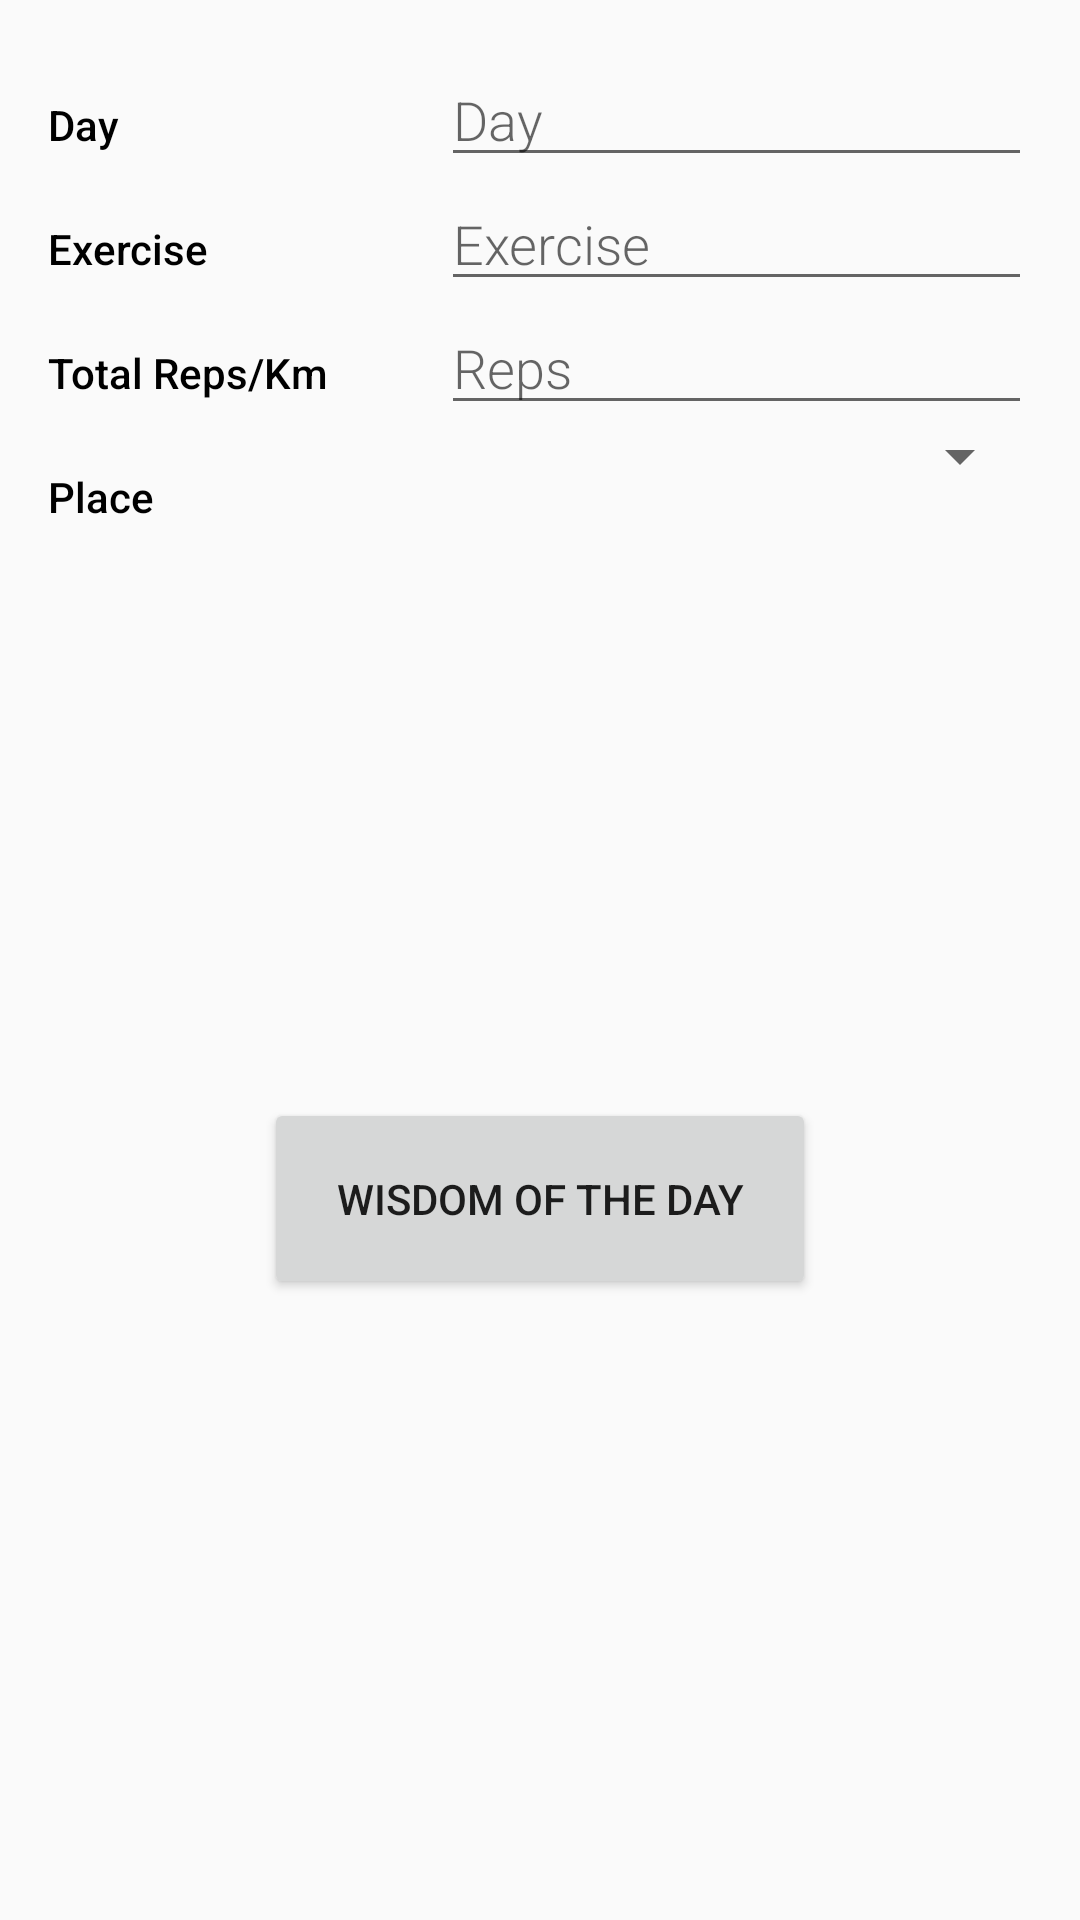

Reconstruct the res/layout file that produces this screen, plus the resources it refers to.
<!-- AndroidManifest.xml: activity theme AppTheme -->
<!-- res/layout/activity_editor.xml -->
<?xml version="1.0" encoding="utf-8"?>
<LinearLayout xmlns:android="http://schemas.android.com/apk/res/android"
    xmlns:tools="http://schemas.android.com/tools"
    android:layout_width="match_parent"
    android:layout_height="match_parent"
    android:orientation="vertical"
    android:padding="@dimen/padListItem"
    tools:context=".EditorActivity">

    
    <LinearLayout style="@style/linearLayoutEditor">

        
        <TextView
            style="@style/CategoryStyle"
            android:text="@string/category_day_of_week" />

        
        <EditText
            android:id="@+id/edit_exercise_day"
            style="@style/EditorFieldStyle"
            android:ems="10"
            android:hint="@string/category_day_of_week" />

    </LinearLayout>

    
    <LinearLayout style="@style/linearLayoutEditor">

        
        <TextView
            style="@style/CategoryStyle"
            android:text="@string/category_exercise" />

        
        <EditText
            android:id="@+id/edit_exercise_name"
            style="@style/EditorFieldStyle"
            android:hint="@string/hint_exercise_name"
            android:inputType="textCapWords" />

    </LinearLayout>

    
    <LinearLayout style="@style/linearLayoutEditor">

        
        <TextView
            style="@style/CategoryStyle"
            android:text="@string/category_measurement" />

        
        <EditText
            android:id="@+id/edit_exercise_reps"
            style="@style/EditorFieldStyle"
            android:hint="@string/hint_exercise_reps"
            android:inputType="number" />

    </LinearLayout>

    
    <LinearLayout style="@style/linearLayoutEditor">

        
        <TextView
            style="@style/CategoryStyle"
            android:text="@string/category_place" />

        
        <Spinner
            android:id="@+id/spinner_place"
            style="@style/EditorFieldStyle"
            android:spinnerMode="dropdown" />

    </LinearLayout>

    
    <RelativeLayout
        android:layout_width="match_parent"
        android:layout_height="match_parent"
        android:orientation="vertical">

        
        <Button
            android:id="@+id/button1"
            android:layout_width="wrap_content"
            android:layout_height="wrap_content"
            android:layout_centerInParent="true"
            android:padding="@dimen/padToastButton"
            android:text="@string/wisdom_of_the_day" />

    </RelativeLayout>

</LinearLayout>
<!-- resources referenced by this layout -->
<resources>
  <dimen name="padListItem">16dp</dimen>
  <dimen name="padToastButton">24dp</dimen>
  <string name="category_day_of_week">Day</string>
  <string name="category_exercise">Exercise</string>
  <string name="category_measurement">Total Reps/Km</string>
  <string name="category_place">Place</string>
  <string name="hint_exercise_name">Exercise</string>
  <string name="hint_exercise_reps">Reps</string>
  <string name="wisdom_of_the_day">Wisdom of the day</string>
  <style name="CategoryStyle">
          <item name="android:layout_height">wrap_content</item>
          <item name="android:layout_width">0dp</item>
          <item name="android:layout_weight">2</item>
          <item name="android:paddingTop">@dimen/padTopEachCategoryInEditor</item>
          <item name="android:textColor">@color/primaryTextColor</item>
          <item name="android:fontFamily">sans-serif-medium</item>
          <item name="android:textAppearance">?android:textAppearanceSmall</item>
      </style>
  <style name="EditorFieldStyle">
          <item name="android:layout_width">0dp</item>
          <item name="android:layout_height">wrap_content</item>
          <item name="android:layout_weight">3</item>
          <item name="android:fontFamily">sans-serif-light</item>
          <item name="android:textAppearance">?android:textAppearanceMedium</item>
      </style>
  <style name="linearLayoutEditor">
          <item name="android:layout_width">match_parent</item>
          <item name="android:layout_height">wrap_content</item>
          <item name="android:orientation">horizontal</item>
      </style>
  <style name="AppTheme" parent="Theme.AppCompat.Light.DarkActionBar">
          <item name="colorPrimary">@color/primaryColor</item>
          <item name="colorPrimaryDark">@color/primaryDarkColor</item>
          <item name="colorAccent">@color/secondaryDarkColor</item>
          <item name="android:windowAnimationStyle">@style/CustomActivityAnimation</item>
      </style>
  <dimen name="padTopEachCategoryInEditor">16dp</dimen>
  <color name="primaryTextColor">#000000</color>
  <color name="primaryColor">#689f38</color>
  <color name="primaryDarkColor">#387002</color>
  <color name="secondaryDarkColor">#0100ca</color>
  <style name="CustomActivityAnimation" parent="android:style/Animation.Activity">
          <item name="android:activityOpenEnterAnimation">@anim/slide_in_right</item>
          <item name="android:activityOpenExitAnimation">@anim/slide_out_left</item>
          <item name="android:activityCloseEnterAnimation">@anim/slide_in_left</item>
          <item name="android:activityCloseExitAnimation">@anim/slide_out_right</item>
      </style>
</resources>
